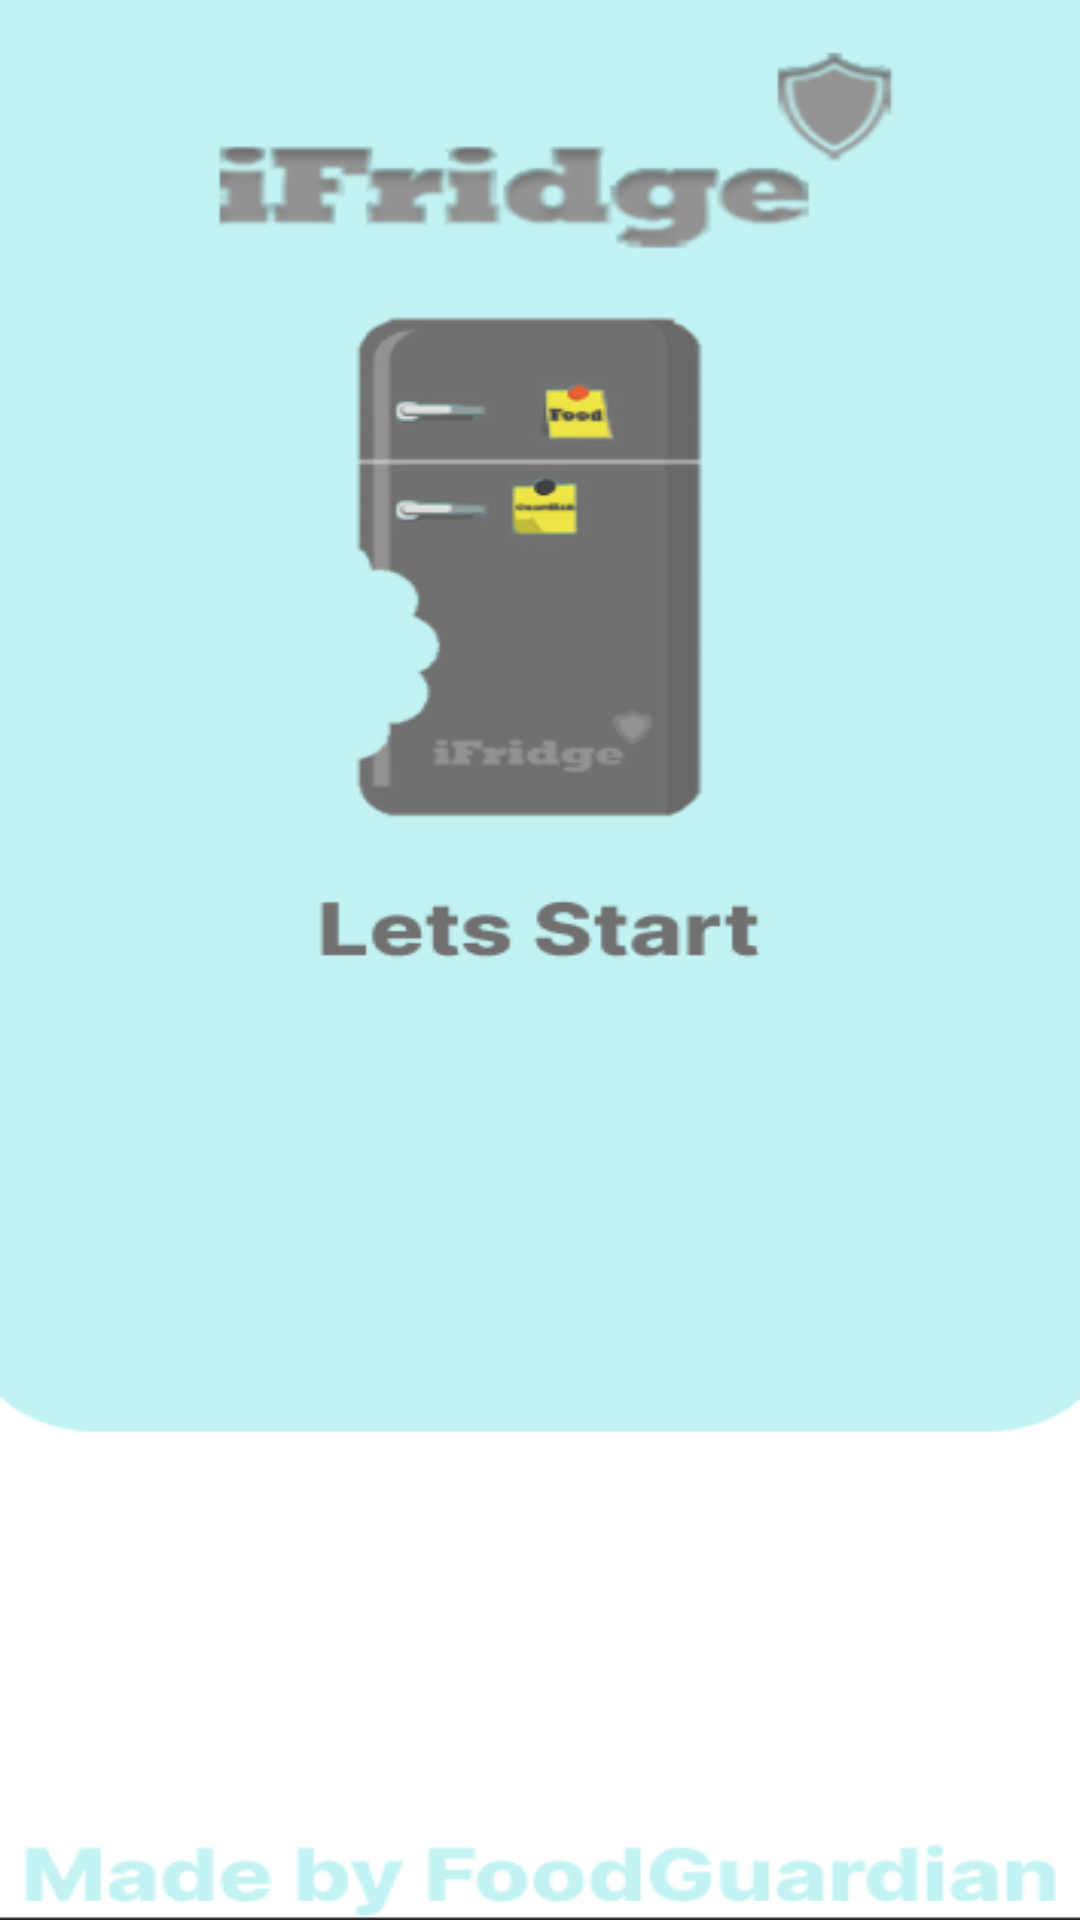

Layout XML and referenced resources for this Android screen:
<!-- AndroidManifest.xml: application theme Theme.example -->
<!-- res/layout/activity_main.xml -->
<?xml version="1.0" encoding="utf-8"?>
<androidx.constraintlayout.widget.ConstraintLayout xmlns:android="http://schemas.android.com/apk/res/android"
    xmlns:tools="http://schemas.android.com/tools"
    android:layout_width="match_parent"
    android:layout_height="match_parent"
    tools:context=".MainActivity"
    android:background="@drawable/achtergrond"/>
<!-- resources referenced by this layout -->
<resources>
  <!-- drawable achtergrond: png bitmap (drawable, 30277 bytes) -->
  <style name="Theme.example" parent="Base.Theme.example" />
  <style name="Base.Theme.example" parent="Theme.MaterialComponents.Light.NoActionBar">
          
          
      </style>
</resources>
